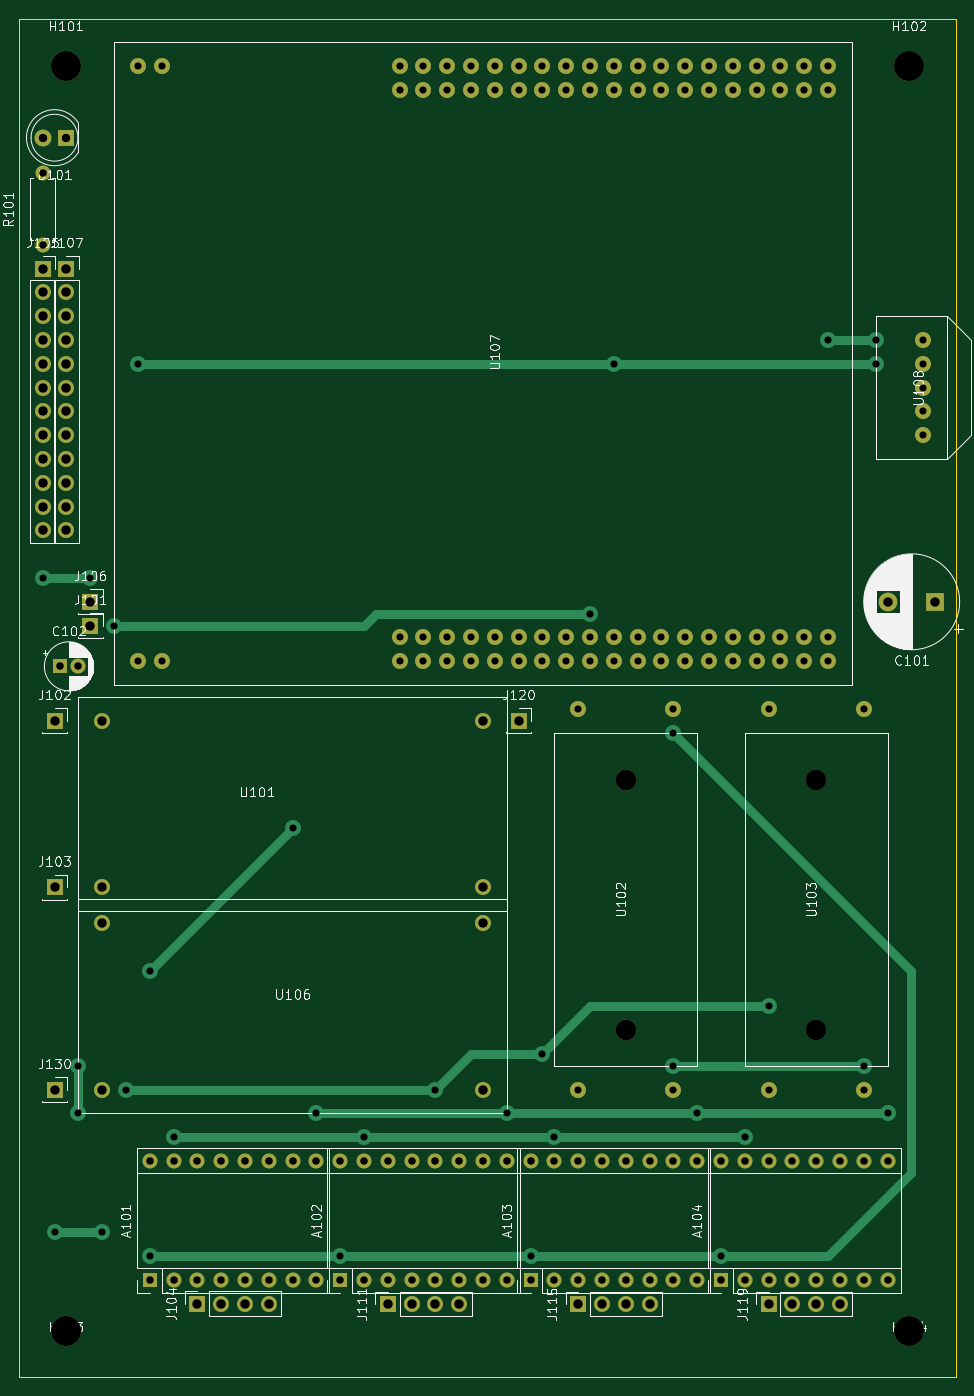
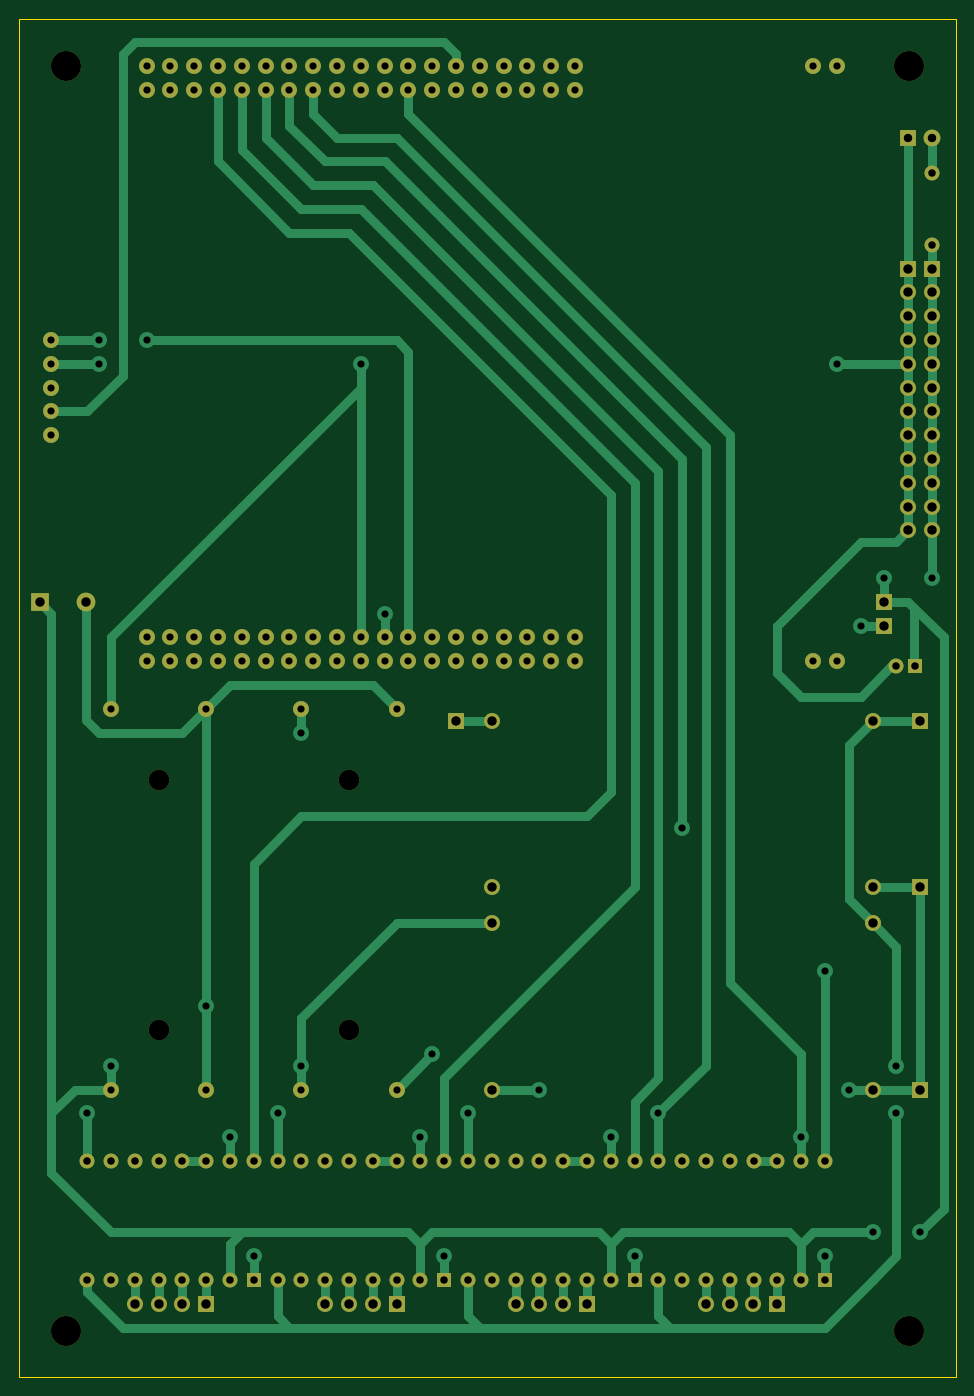
Circuit board: 11 layer files. Board 100.0 x 145.0 mm.
- bottom_copper: ping_pong-B_Cu.gbr (27017 bytes)
- bottom_mask: ping_pong-B_Mask.gbr (6982 bytes)
- paste: ping_pong-B_Paste.gbr (454 bytes)
- bottom_silk: ping_pong-B_Silkscreen.gbr (455 bytes)
- outline: ping_pong-Edge_Cuts.gbr (563 bytes)
- top_copper: ping_pong-F_Cu.gbr (18685 bytes)
- top_mask: ping_pong-F_Mask.gbr (6982 bytes)
- paste: ping_pong-F_Paste.gbr (454 bytes)
- top_silk: ping_pong-F_Silkscreen.gbr (80224 bytes)
- drill: ping_pong-NPTH.drl (507 bytes)
- drill: ping_pong-PTH.drl (3337 bytes)

=== bottom_copper: ping_pong-B_Cu.gbr (27017 bytes, source omitted) ===
=== bottom_mask: ping_pong-B_Mask.gbr (6982 bytes, source omitted) ===
=== paste: ping_pong-B_Paste.gbr ===
%TF.GenerationSoftware,KiCad,Pcbnew,7.0.10*%
%TF.CreationDate,2024-04-17T18:33:27-04:00*%
%TF.ProjectId,ping_pong,70696e67-5f70-46f6-9e67-2e6b69636164,rev?*%
%TF.SameCoordinates,Original*%
%TF.FileFunction,Paste,Bot*%
%TF.FilePolarity,Positive*%
%FSLAX46Y46*%
G04 Gerber Fmt 4.6, Leading zero omitted, Abs format (unit mm)*
G04 Created by KiCad (PCBNEW 7.0.10) date 2024-04-17 18:33:27*
%MOMM*%
%LPD*%
G01*
G04 APERTURE LIST*
G04 APERTURE END LIST*
M02*

=== bottom_silk: ping_pong-B_Silkscreen.gbr ===
%TF.GenerationSoftware,KiCad,Pcbnew,7.0.10*%
%TF.CreationDate,2024-04-17T18:33:27-04:00*%
%TF.ProjectId,ping_pong,70696e67-5f70-46f6-9e67-2e6b69636164,rev?*%
%TF.SameCoordinates,Original*%
%TF.FileFunction,Legend,Bot*%
%TF.FilePolarity,Positive*%
%FSLAX46Y46*%
G04 Gerber Fmt 4.6, Leading zero omitted, Abs format (unit mm)*
G04 Created by KiCad (PCBNEW 7.0.10) date 2024-04-17 18:33:27*
%MOMM*%
%LPD*%
G01*
G04 APERTURE LIST*
G04 APERTURE END LIST*
M02*

=== outline: ping_pong-Edge_Cuts.gbr ===
%TF.GenerationSoftware,KiCad,Pcbnew,7.0.10*%
%TF.CreationDate,2024-04-17T18:33:27-04:00*%
%TF.ProjectId,ping_pong,70696e67-5f70-46f6-9e67-2e6b69636164,rev?*%
%TF.SameCoordinates,Original*%
%TF.FileFunction,Profile,NP*%
%FSLAX46Y46*%
G04 Gerber Fmt 4.6, Leading zero omitted, Abs format (unit mm)*
G04 Created by KiCad (PCBNEW 7.0.10) date 2024-04-17 18:33:27*
%MOMM*%
%LPD*%
G01*
G04 APERTURE LIST*
%TA.AperFunction,Profile*%
%ADD10C,0.150000*%
%TD*%
G04 APERTURE END LIST*
D10*
X0Y0D02*
X100000000Y0D01*
X100000000Y-145000000D01*
X0Y-145000000D01*
X0Y0D01*
M02*

=== top_copper: ping_pong-F_Cu.gbr (18685 bytes, source omitted) ===
=== top_mask: ping_pong-F_Mask.gbr (6982 bytes, source omitted) ===
=== paste: ping_pong-F_Paste.gbr ===
%TF.GenerationSoftware,KiCad,Pcbnew,7.0.10*%
%TF.CreationDate,2024-04-17T18:33:26-04:00*%
%TF.ProjectId,ping_pong,70696e67-5f70-46f6-9e67-2e6b69636164,rev?*%
%TF.SameCoordinates,Original*%
%TF.FileFunction,Paste,Top*%
%TF.FilePolarity,Positive*%
%FSLAX46Y46*%
G04 Gerber Fmt 4.6, Leading zero omitted, Abs format (unit mm)*
G04 Created by KiCad (PCBNEW 7.0.10) date 2024-04-17 18:33:26*
%MOMM*%
%LPD*%
G01*
G04 APERTURE LIST*
G04 APERTURE END LIST*
M02*

=== top_silk: ping_pong-F_Silkscreen.gbr (80224 bytes, source omitted) ===
=== drill: ping_pong-NPTH.drl ===
M48
; DRILL file {KiCad 7.0.10} date Wed Apr 17 18:33:28 2024
; FORMAT={-:-/ absolute / inch / decimal}
; #@! TF.CreationDate,2024-04-17T18:33:28-04:00
; #@! TF.GenerationSoftware,Kicad,Pcbnew,7.0.10
; #@! TF.FileFunction,NonPlated,1,2,NPTH
FMAT,2
INCH
; #@! TA.AperFunction,NonPlated,NPTH,ComponentDrill
T1C0.0866
; #@! TA.AperFunction,NonPlated,NPTH,ComponentDrill
T2C0.1260
%
G90
G05
T1
X2.55Y-3.2
X2.55Y-4.25
X3.35Y-3.2
X3.35Y-4.25
T2
X0.1969Y-0.1969
X0.1969Y-5.5118
X3.7402Y-0.1969
X3.7402Y-5.5118
M30

=== drill: ping_pong-PTH.drl ===
M48
; DRILL file {KiCad 7.0.10} date Wed Apr 17 18:33:28 2024
; FORMAT={-:-/ absolute / inch / decimal}
; #@! TF.CreationDate,2024-04-17T18:33:28-04:00
; #@! TF.GenerationSoftware,Kicad,Pcbnew,7.0.10
; #@! TF.FileFunction,Plated,1,2,PTH
FMAT,2
INCH
; #@! TA.AperFunction,Plated,PTH,ViaDrill
T1C0.0300
; #@! TA.AperFunction,Plated,PTH,ComponentDrill
T2C0.0300
; #@! TA.AperFunction,Plated,PTH,ComponentDrill
T3C0.0315
; #@! TA.AperFunction,Plated,PTH,ComponentDrill
T4C0.0354
; #@! TA.AperFunction,Plated,PTH,ComponentDrill
T5C0.0394
%
G90
G05
T1
X0.1Y-2.35
X0.15Y-5.1
X0.25Y-4.4
X0.25Y-4.6
X0.3Y-2.35
X0.35Y-5.1
X0.4Y-2.55
X0.45Y-4.5
X0.5Y-1.45
X0.55Y-4.0
X0.55Y-5.2
X0.65Y-4.7
X1.15Y-3.4
X1.25Y-4.6
X1.35Y-5.2
X1.45Y-4.7
X1.75Y-4.5
X2.05Y-4.6
X2.15Y-5.2
X2.2Y-4.35
X2.25Y-4.7
X2.4Y-2.5
X2.5Y-1.45
X2.75Y-3.0
X2.75Y-4.4
X2.85Y-4.6
X2.95Y-5.2
X3.05Y-4.7
X3.15Y-4.15
X3.4Y-1.35
X3.55Y-4.4
X3.6Y-1.35
X3.6Y-1.45
X3.65Y-4.6
T2
X0.5Y-0.2
X0.5Y-2.7
X0.6Y-0.2
X0.6Y-2.7
X1.6Y-0.2
X1.6Y-0.3
X1.6Y-2.6
X1.6Y-2.7
X1.7Y-0.2
X1.7Y-0.3
X1.7Y-2.6
X1.7Y-2.7
X1.8Y-0.2
X1.8Y-0.3
X1.8Y-2.6
X1.8Y-2.7
X1.9Y-0.2
X1.9Y-0.3
X1.9Y-2.6
X1.9Y-2.7
X2.0Y-0.2
X2.0Y-0.3
X2.0Y-2.6
X2.0Y-2.7
X2.1Y-0.2
X2.1Y-0.3
X2.1Y-2.6
X2.1Y-2.7
X2.2Y-0.2
X2.2Y-0.3
X2.2Y-2.6
X2.2Y-2.7
X2.3Y-0.2
X2.3Y-0.3
X2.3Y-2.6
X2.3Y-2.7
X2.35Y-2.9
X2.35Y-4.5
X2.4Y-0.2
X2.4Y-0.3
X2.4Y-2.6
X2.4Y-2.7
X2.5Y-0.2
X2.5Y-0.3
X2.5Y-2.6
X2.5Y-2.7
X2.6Y-0.2
X2.6Y-0.3
X2.6Y-2.6
X2.6Y-2.7
X2.7Y-0.2
X2.7Y-0.3
X2.7Y-2.6
X2.7Y-2.7
X2.75Y-2.9
X2.75Y-4.5
X2.8Y-0.2
X2.8Y-0.3
X2.8Y-2.6
X2.8Y-2.7
X2.9Y-0.2
X2.9Y-0.3
X2.9Y-2.6
X2.9Y-2.7
X3.0Y-0.2
X3.0Y-0.3
X3.0Y-2.6
X3.0Y-2.7
X3.1Y-0.2
X3.1Y-0.3
X3.1Y-2.6
X3.1Y-2.7
X3.15Y-2.9
X3.15Y-4.5
X3.2Y-0.2
X3.2Y-0.3
X3.2Y-2.6
X3.2Y-2.7
X3.3Y-0.2
X3.3Y-0.3
X3.3Y-2.6
X3.3Y-2.7
X3.4Y-0.2
X3.4Y-0.3
X3.4Y-2.6
X3.4Y-2.7
X3.55Y-2.9
X3.55Y-4.5
X3.8Y-1.35
X3.8Y-1.45
X3.8Y-1.55
X3.8Y-1.65
X3.8Y-1.75
T3
X0.1Y-0.65
X0.1Y-0.95
X0.1713Y-2.7213
X0.25Y-2.7213
X0.55Y-4.8
X0.55Y-5.3
X0.65Y-4.8
X0.65Y-5.3
X0.75Y-4.8
X0.75Y-5.3
X0.85Y-4.8
X0.85Y-5.3
X0.95Y-4.8
X0.95Y-5.3
X1.05Y-4.8
X1.05Y-5.3
X1.15Y-4.8
X1.15Y-5.3
X1.25Y-4.8
X1.25Y-5.3
X1.35Y-4.8
X1.35Y-5.3
X1.45Y-4.8
X1.45Y-5.3
X1.55Y-4.8
X1.55Y-5.3
X1.65Y-4.8
X1.65Y-5.3
X1.75Y-4.8
X1.75Y-5.3
X1.85Y-4.8
X1.85Y-5.3
X1.95Y-4.8
X1.95Y-5.3
X2.05Y-4.8
X2.05Y-5.3
X2.15Y-4.8
X2.15Y-5.3
X2.25Y-4.8
X2.25Y-5.3
X2.35Y-4.8
X2.35Y-5.3
X2.45Y-4.8
X2.45Y-5.3
X2.55Y-4.8
X2.55Y-5.3
X2.65Y-4.8
X2.65Y-5.3
X2.75Y-4.8
X2.75Y-5.3
X2.85Y-4.8
X2.85Y-5.3
X2.95Y-4.8
X2.95Y-5.3
X3.05Y-4.8
X3.05Y-5.3
X3.15Y-4.8
X3.15Y-5.3
X3.25Y-4.8
X3.25Y-5.3
X3.35Y-4.8
X3.35Y-5.3
X3.45Y-4.8
X3.45Y-5.3
X3.55Y-4.8
X3.55Y-5.3
X3.65Y-4.8
X3.65Y-5.3
T4
X0.1Y-0.5
X0.2Y-0.5
T5
X0.1Y-1.05
X0.1Y-1.15
X0.1Y-1.25
X0.1Y-1.35
X0.1Y-1.45
X0.1Y-1.55
X0.1Y-1.65
X0.1Y-1.75
X0.1Y-1.85
X0.1Y-1.95
X0.1Y-2.05
X0.1Y-2.15
X0.15Y-2.95
X0.15Y-3.65
X0.15Y-4.5
X0.2Y-1.05
X0.2Y-1.15
X0.2Y-1.25
X0.2Y-1.35
X0.2Y-1.45
X0.2Y-1.55
X0.2Y-1.65
X0.2Y-1.75
X0.2Y-1.85
X0.2Y-1.95
X0.2Y-2.05
X0.2Y-2.15
X0.3Y-2.45
X0.3Y-2.55
X0.35Y-2.95
X0.35Y-3.65
X0.35Y-3.8
X0.35Y-4.5
X0.7504Y-5.3994
X0.8504Y-5.3994
X0.9504Y-5.3994
X1.0504Y-5.3994
X1.55Y-5.4004
X1.65Y-5.4004
X1.75Y-5.4004
X1.85Y-5.4004
X1.95Y-2.95
X1.95Y-3.65
X1.95Y-3.8
X1.95Y-4.5
X2.1Y-2.95
X2.35Y-5.4004
X2.45Y-5.4004
X2.55Y-5.4004
X2.65Y-5.4004
X3.15Y-5.4004
X3.25Y-5.4004
X3.35Y-5.4004
X3.45Y-5.4004
X3.6531Y-2.45
X3.85Y-2.45
M30

